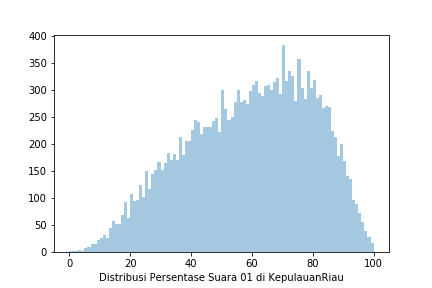

The table this chart was drawn from, first rows:
Prop, Kota, Kec, Kel, TPS, 01 KPU, 02 KPU, 01 KawalPemilu, 02 KawalPemilu, 01 KawalPilpres, 02 KawalPilpres, 01 AyoJagaTPS, 02 AyoJagaTPS
LAMPUNG, KOTA BANDAR LAMPUNG, BUMI WARAS, BUMI WARAS, TPS 13, 136, 117, 136, 117, 0, 0, 0, 0
LAMPUNG, KOTA BANDAR LAMPUNG, BUMI WARAS, BUMI RAYA, TPS 06, 171, 15, 0, 0, 0, 0, 0, 0
LAMPUNG, KOTA BANDAR LAMPUNG, BUMI WARAS, SUKARAJA, TPS 25, 147, 39, 0, 0, 0, 0, 0, 0
LAMPUNG, KOTA BANDAR LAMPUNG, BUMI WARAS, BUMI WARAS, TPS 04, 116, 126, 0, 0, 0, 0, 0, 0
LAMPUNG, KOTA BANDAR LAMPUNG, BUMI WARAS, GARUNTANG, TPS 14, 108, 66, 108, 66, 0, 0, 0, 0
LAMPUNG, KOTA BANDAR LAMPUNG, BUMI WARAS, SUKARAJA, TPS 11, 105, 48, 0, 0, 0, 0, 0, 0
LAMPUNG, KOTA BANDAR LAMPUNG, BUMI WARAS, KANGKUNG, TPS 14, 90, 105, 90, 105, 0, 0, 0, 0
LAMPUNG, KOTA BANDAR LAMPUNG, BUMI WARAS, SUKARAJA, TPS 08, 119, 97, 0, 0, 0, 0, 0, 0
LAMPUNG, KOTA BANDAR LAMPUNG, BUMI WARAS, KANGKUNG, TPS 29, 172, 32, 0, 0, 0, 0, 0, 0
LAMPUNG, KOTA BANDAR LAMPUNG, BUMI WARAS, BUMI RAYA, TPS 02, 135, 77, 0, 0, 0, 0, 0, 0
LAMPUNG, KOTA BANDAR LAMPUNG, BUMI WARAS, SUKARAJA, TPS 03, 112, 70, 0, 0, 0, 0, 0, 0
LAMPUNG, KOTA BANDAR LAMPUNG, BUMI WARAS, GARUNTANG, TPS 03, 90, 123, 90, 128, 0, 0, 0, 0
LAMPUNG, KOTA BANDAR LAMPUNG, BUMI WARAS, GARUNTANG, TPS 13, 148, 49, 148, 49, 0, 0, 0, 0
LAMPUNG, KOTA BANDAR LAMPUNG, BUMI WARAS, GARUNTANG, TPS 18, 0, 0, 0, 0, 0, 0, 0, 0
LAMPUNG, KOTA BANDAR LAMPUNG, BUMI WARAS, KANGKUNG, TPS 15, 0, 0, 0, 0, 0, 0, 0, 0
LAMPUNG, KOTA BANDAR LAMPUNG, BUMI WARAS, KANGKUNG, TPS 19, 125, 92, 0, 0, 0, 0, 0, 0
LAMPUNG, KOTA BANDAR LAMPUNG, BUMI WARAS, BUMI RAYA, TPS 14, 52, 87, 52, 87, 0, 0, 0, 0
LAMPUNG, KOTA BANDAR LAMPUNG, BUMI WARAS, BUMI WARAS, TPS 30, 116, 133, 116, 133, 0, 0, 0, 0
LAMPUNG, KOTA BANDAR LAMPUNG, BUMI WARAS, BUMI WARAS, TPS 07, 141, 32, 141, 32, 0, 0, 0, 0
LAMPUNG, KOTA BANDAR LAMPUNG, BUMI WARAS, BUMI RAYA, TPS 19, 129, 87, 0, 0, 0, 0, 0, 0
LAMPUNG, KOTA BANDAR LAMPUNG, BUMI WARAS, KANGKUNG, TPS 10, 158, 104, 0, 0, 0, 0, 0, 0
LAMPUNG, KOTA BANDAR LAMPUNG, BUMI WARAS, GARUNTANG, TPS 07, 90, 91, 90, 91, 0, 0, 0, 0
LAMPUNG, KOTA BANDAR LAMPUNG, BUMI WARAS, BUMI RAYA, TPS 18, 87, 59, 0, 0, 0, 0, 0, 0
LAMPUNG, KOTA BANDAR LAMPUNG, BUMI WARAS, BUMI WARAS, TPS 31, 84, 89, 0, 0, 0, 0, 0, 0
LAMPUNG, KOTA BANDAR LAMPUNG, BUMI WARAS, KANGKUNG, TPS 33, 93, 56, 94, 57, 0, 0, 0, 0
LAMPUNG, KOTA BANDAR LAMPUNG, BUMI WARAS, KANGKUNG, TPS 26, 128, 55, 0, 0, 0, 0, 0, 0
LAMPUNG, KOTA BANDAR LAMPUNG, BUMI WARAS, GARUNTANG, TPS 25, 0, 0, 0, 0, 0, 0, 0, 0
LAMPUNG, KOTA BANDAR LAMPUNG, BUMI WARAS, GARUNTANG, TPS 19, 175, 81, 175, 81, 0, 0, 0, 0
LAMPUNG, KOTA BANDAR LAMPUNG, BUMI WARAS, SUKARAJA, TPS 01, 161, 57, 0, 0, 0, 0, 0, 0
LAMPUNG, KOTA BANDAR LAMPUNG, BUMI WARAS, BUMI WARAS, TPS 33, 180, 70, 0, 0, 0, 0, 0, 0
LAMPUNG, KOTA BANDAR LAMPUNG, BUMI WARAS, BUMI RAYA, TPS 12, 100, 88, 0, 0, 0, 0, 0, 0
LAMPUNG, KOTA BANDAR LAMPUNG, BUMI WARAS, BUMI WARAS, TPS 01, 0, 0, 0, 0, 0, 0, 0, 0
LAMPUNG, KOTA BANDAR LAMPUNG, BUMI WARAS, BUMI WARAS, TPS 36, 117, 110, 0, 0, 0, 0, 0, 0
LAMPUNG, KOTA BANDAR LAMPUNG, BUMI WARAS, GARUNTANG, TPS 16, 102, 99, 0, 0, 0, 0, 0, 0
LAMPUNG, KOTA BANDAR LAMPUNG, BUMI WARAS, BUMI RAYA, TPS 13, 80, 97, 0, 0, 0, 0, 0, 0
LAMPUNG, KOTA BANDAR LAMPUNG, BUMI WARAS, BUMI WARAS, TPS 16, 94, 61, 0, 0, 0, 0, 0, 0
LAMPUNG, KOTA BANDAR LAMPUNG, BUMI WARAS, BUMI WARAS, TPS 20, 171, 48, 171, 48, 0, 0, 0, 0
LAMPUNG, KOTA BANDAR LAMPUNG, BUMI WARAS, KANGKUNG, TPS 36, 85, 55, 0, 0, 0, 0, 0, 0
LAMPUNG, KOTA BANDAR LAMPUNG, BUMI WARAS, KANGKUNG, TPS 18, 92, 99, 92, 99, 0, 0, 0, 0
LAMPUNG, KOTA BANDAR LAMPUNG, BUMI WARAS, BUMI WARAS, TPS 41, 157, 82, 157, 82, 0, 0, 0, 0
LAMPUNG, KOTA BANDAR LAMPUNG, BUMI WARAS, KANGKUNG, TPS 13, 109, 93, 0, 0, 0, 0, 0, 0
LAMPUNG, KOTA BANDAR LAMPUNG, BUMI WARAS, KANGKUNG, TPS 12, 103, 87, 103, 87, 0, 0, 0, 0
LAMPUNG, KOTA BANDAR LAMPUNG, BUMI WARAS, GARUNTANG, TPS 08, 59, 102, 59, 102, 0, 0, 0, 0
LAMPUNG, KOTA BANDAR LAMPUNG, BUMI WARAS, BUMI WARAS, TPS 26, 172, 59, 0, 0, 0, 0, 0, 0
LAMPUNG, KOTA BANDAR LAMPUNG, BUMI WARAS, SUKARAJA, TPS 22, 167, 39, 0, 0, 0, 0, 0, 0
LAMPUNG, KOTA BANDAR LAMPUNG, BUMI WARAS, GARUNTANG, TPS 04, 63, 65, 0, 0, 0, 0, 0, 0
LAMPUNG, KOTA BANDAR LAMPUNG, BUMI WARAS, SUKARAJA, TPS 28, 137, 32, 0, 0, 0, 0, 0, 0
LAMPUNG, KOTA BANDAR LAMPUNG, BUMI WARAS, BUMI RAYA, TPS 10, 197, 16, 0, 0, 0, 0, 0, 0
LAMPUNG, KOTA BANDAR LAMPUNG, BUMI WARAS, BUMI WARAS, TPS 11, 149, 83, 0, 0, 0, 0, 0, 0
LAMPUNG, KOTA BANDAR LAMPUNG, BUMI WARAS, KANGKUNG, TPS 37, 132, 55, 132, 55, 0, 0, 0, 0
LAMPUNG, KOTA BANDAR LAMPUNG, BUMI WARAS, KANGKUNG, TPS 34, 125, 55, 0, 0, 0, 0, 0, 0
LAMPUNG, KOTA BANDAR LAMPUNG, BUMI WARAS, BUMI WARAS, TPS 32, 64, 109, 0, 0, 0, 0, 0, 0
LAMPUNG, KOTA BANDAR LAMPUNG, BUMI WARAS, BUMI WARAS, TPS 21, 0, 0, 0, 0, 0, 0, 0, 0
LAMPUNG, KOTA BANDAR LAMPUNG, BUMI WARAS, KANGKUNG, TPS 24, 198, 23, 198, 23, 0, 0, 0, 0
LAMPUNG, KOTA BANDAR LAMPUNG, BUMI WARAS, BUMI RAYA, TPS 09, 110, 56, 0, 0, 0, 0, 0, 0
LAMPUNG, KOTA BANDAR LAMPUNG, BUMI WARAS, GARUNTANG, TPS 24, 96, 118, 96, 118, 0, 0, 0, 0
LAMPUNG, KOTA BANDAR LAMPUNG, BUMI WARAS, BUMI RAYA, TPS 03, 107, 79, 107, 79, 0, 0, 0, 0
LAMPUNG, KOTA BANDAR LAMPUNG, BUMI WARAS, SUKARAJA, TPS 19, 97, 81, 0, 0, 0, 0, 0, 0
LAMPUNG, KOTA BANDAR LAMPUNG, BUMI WARAS, BUMI WARAS, TPS 22, 73, 62, 73, 62, 0, 0, 0, 0
LAMPUNG, KOTA BANDAR LAMPUNG, BUMI WARAS, SUKARAJA, TPS 15, 145, 82, 0, 0, 0, 0, 0, 0
... 26,205 more rows
